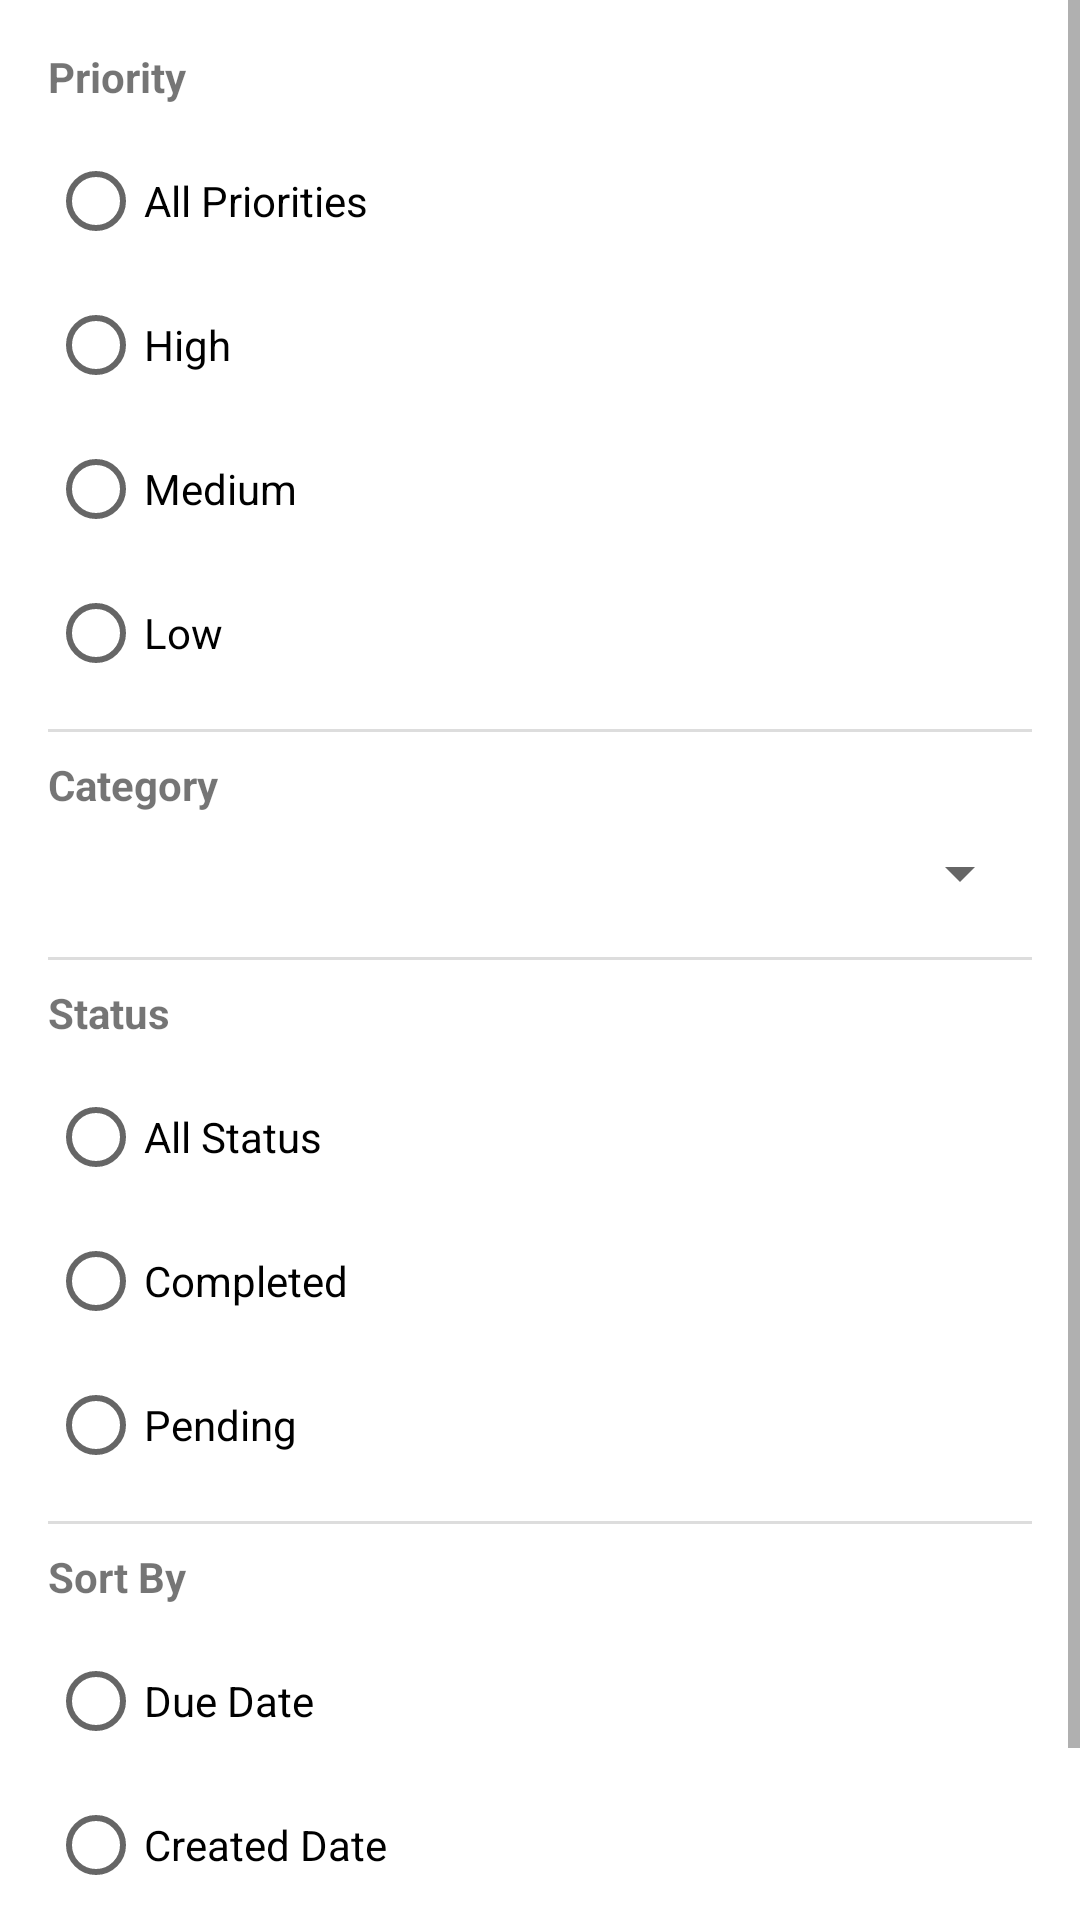

This screen was rendered from an Android layout file. Write that file and the resources it references.
<!-- AndroidManifest.xml: application theme Theme.TaskMaster -->
<!-- res/layout/dialog_task_filter.xml -->
<?xml version="1.0" encoding="utf-8"?>
<ScrollView xmlns:android="http://schemas.android.com/apk/res/android"
    android:layout_width="match_parent"
    android:layout_height="wrap_content">

    <LinearLayout
        android:layout_width="match_parent"
        android:layout_height="wrap_content"
        android:orientation="vertical"
        android:padding="16dp">

        
        <TextView
            android:layout_width="wrap_content"
            android:layout_height="wrap_content"
            android:text="Priority"
            android:textStyle="bold"
            android:layout_marginBottom="8dp"/>

        <RadioGroup
            android:layout_width="match_parent"
            android:layout_height="wrap_content"
            android:orientation="vertical">

            <RadioButton
                android:id="@+id/radioPriorityAll"
                android:layout_width="match_parent"
                android:layout_height="wrap_content"
                android:text="All Priorities" />

            <RadioButton
                android:id="@+id/radioPriorityHigh"
                android:layout_width="match_parent"
                android:layout_height="wrap_content"
                android:text="High" />

            <RadioButton
                android:id="@+id/radioPriorityMedium"
                android:layout_width="match_parent"
                android:layout_height="wrap_content"
                android:text="Medium" />

            <RadioButton
                android:id="@+id/radioPriorityLow"
                android:layout_width="match_parent"
                android:layout_height="wrap_content"
                android:text="Low" />
        </RadioGroup>

        <View
            android:layout_width="match_parent"
            android:layout_height="1dp"
            android:background="#DDDDDD"
            android:layout_marginTop="8dp"
            android:layout_marginBottom="8dp"/>

        
        <TextView
            android:layout_width="wrap_content"
            android:layout_height="wrap_content"
            android:text="Category"
            android:textStyle="bold"
            android:layout_marginBottom="8dp"/>

        <Spinner
            android:id="@+id/spinnerCategory"
            android:layout_width="match_parent"
            android:layout_height="wrap_content"
            android:layout_marginBottom="8dp"/>

        <View
            android:layout_width="match_parent"
            android:layout_height="1dp"
            android:background="#DDDDDD"
            android:layout_marginTop="8dp"
            android:layout_marginBottom="8dp"/>

        
        <TextView
            android:layout_width="wrap_content"
            android:layout_height="wrap_content"
            android:text="Status"
            android:textStyle="bold"
            android:layout_marginBottom="8dp"/>

        <RadioGroup
            android:layout_width="match_parent"
            android:layout_height="wrap_content"
            android:orientation="vertical">

            <RadioButton
                android:id="@+id/radioStatusAll"
                android:layout_width="match_parent"
                android:layout_height="wrap_content"
                android:text="All Status" />

            <RadioButton
                android:id="@+id/radioStatusCompleted"
                android:layout_width="match_parent"
                android:layout_height="wrap_content"
                android:text="Completed" />

            <RadioButton
                android:id="@+id/radioStatusPending"
                android:layout_width="match_parent"
                android:layout_height="wrap_content"
                android:text="Pending" />
        </RadioGroup>

        <View
            android:layout_width="match_parent"
            android:layout_height="1dp"
            android:background="#DDDDDD"
            android:layout_marginTop="8dp"
            android:layout_marginBottom="8dp"/>

        
        <TextView
            android:layout_width="wrap_content"
            android:layout_height="wrap_content"
            android:text="Sort By"
            android:textStyle="bold"
            android:layout_marginBottom="8dp"/>

        <RadioGroup
            android:layout_width="match_parent"
            android:layout_height="wrap_content"
            android:orientation="vertical">

            <RadioButton
                android:id="@+id/radioSortDueDate"
                android:layout_width="match_parent"
                android:layout_height="wrap_content"
                android:text="Due Date" />

            <RadioButton
                android:id="@+id/radioSortCreatedDate"
                android:layout_width="match_parent"
                android:layout_height="wrap_content"
                android:text="Created Date" />

            <RadioButton
                android:id="@+id/radioSortPriority"
                android:layout_width="match_parent"
                android:layout_height="wrap_content"
                android:text="Priority" />
        </RadioGroup>
    </LinearLayout>
</ScrollView>
<!-- resources referenced by this layout -->
<resources>
  <style name="Theme.TaskMaster" parent="Theme.MaterialComponents.DayNight.DarkActionBar">
          
          <item name="colorPrimary">@color/primary</item>
          <item name="colorPrimaryVariant">@color/primary_dark</item>
          <item name="colorOnPrimary">@color/white</item>
          
          <item name="colorSecondary">@color/secondary</item>
          <item name="colorSecondaryVariant">@color/secondary_dark</item>
          <item name="colorOnSecondary">@color/black</item>
          
          <item name="android:statusBarColor">?attr/colorPrimaryVariant</item>
      </style>
  <color name="primary">#FF6200EE</color>
  <color name="primary_dark">#FF3700B3</color>
  <color name="white">#FFFFFFFF</color>
  <color name="secondary">#FF03DAC5</color>
  <color name="secondary_dark">#FF018786</color>
  <color name="black">#FF000000</color>
</resources>
